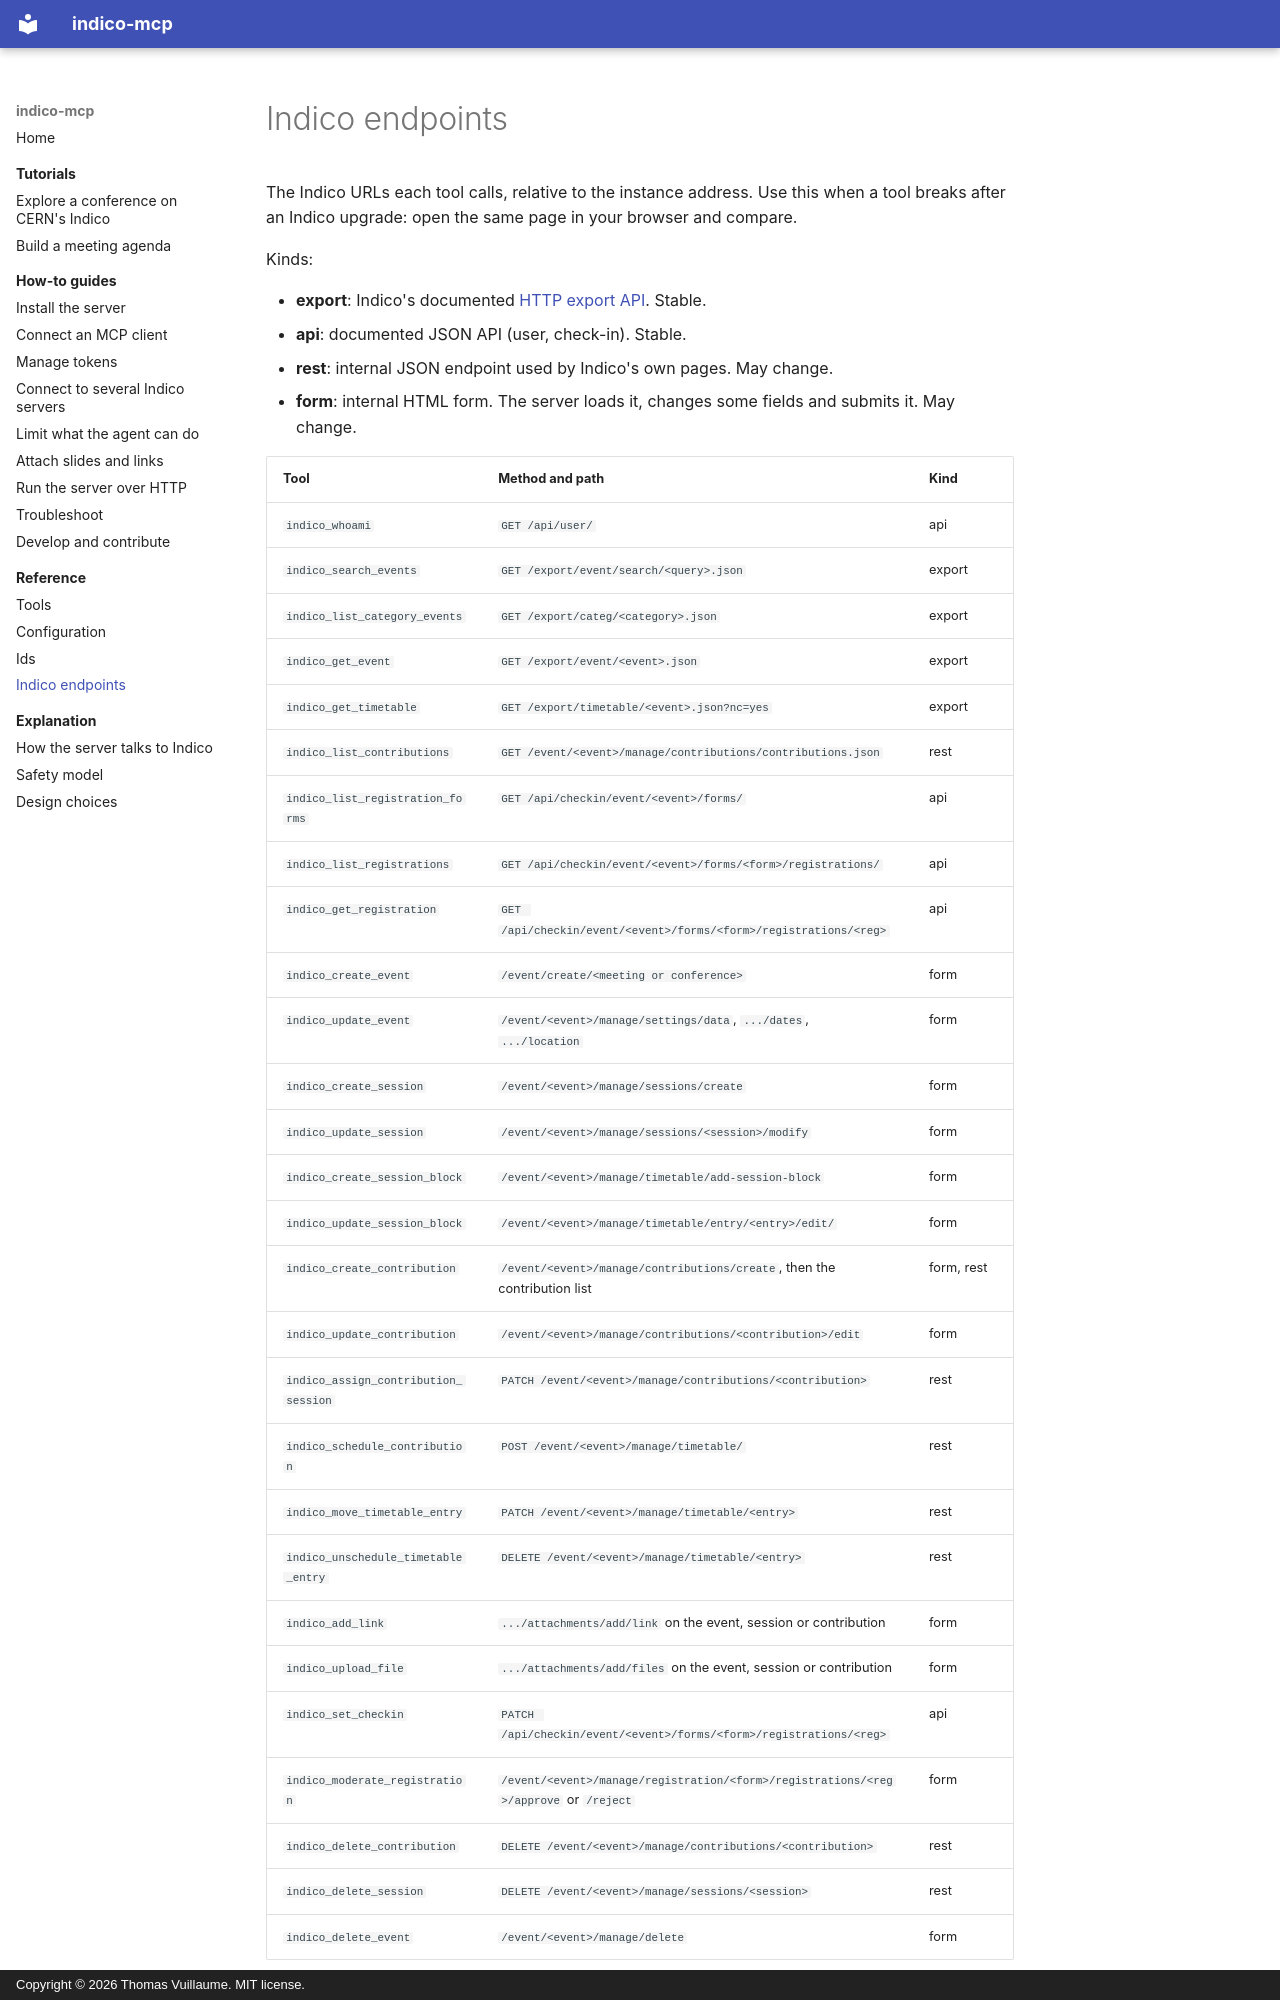

repository: vuillaut/indico-mcp · page: reference/endpoints/index.html · generator: mkdocs · copyright: Copyright © 2026 Thomas Vuillaume. MIT license.

# Indico endpoints

The Indico URLs each tool calls, relative to the instance address. Use this when a tool breaks after an Indico upgrade: open the same page in your browser and compare.

Kinds:

- **export**: Indico's documented [HTTP export API](https://docs.getindico.io/en/stable/http-api/). Stable.
- **api**: documented JSON API (user, check-in). Stable.
- **rest**: internal JSON endpoint used by Indico's own pages. May change.
- **form**: internal HTML form. The server loads it, changes some fields and submits it. May change.

| Tool | Method and path | Kind |
|---|---|---|
| `indico_whoami` | `GET /api/user/` | api |
| `indico_search_events` | `GET /export/event/search/<query>.json` | export |
| `indico_list_category_events` | `GET /export/categ/<category>.json` | export |
| `indico_get_event` | `GET /export/event/<event>.json` | export |
| `indico_get_timetable` | `GET /export/timetable/<event>.json?nc=yes` | export |
| `indico_list_contributions` | `GET /event/<event>/manage/contributions/contributions.json` | rest |
| `indico_list_registration_forms` | `GET /api/checkin/event/<event>/forms/` | api |
| `indico_list_registrations` | `GET /api/checkin/event/<event>/forms/<form>/registrations/` | api |
| `indico_get_registration` | `GET /api/checkin/event/<event>/forms/<form>/registrations/<reg>` | api |
| `indico_create_event` | `/event/create/<meeting or conference>` | form |
| `indico_update_event` | `/event/<event>/manage/settings/data`, `.../dates`, `.../location` | form |
| `indico_create_session` | `/event/<event>/manage/sessions/create` | form |
| `indico_update_session` | `/event/<event>/manage/sessions/<session>/modify` | form |
| `indico_create_session_block` | `/event/<event>/manage/timetable/add-session-block` | form |
| `indico_update_session_block` | `/event/<event>/manage/timetable/entry/<entry>/edit/` | form |
| `indico_create_contribution` | `/event/<event>/manage/contributions/create`, then the contribution list | form, rest |
| `indico_update_contribution` | `/event/<event>/manage/contributions/<contribution>/edit` | form |
| `indico_assign_contribution_session` | `PATCH /event/<event>/manage/contributions/<contribution>` | rest |
| `indico_schedule_contribution` | `POST /event/<event>/manage/timetable/` | rest |
| `indico_move_timetable_entry` | `PATCH /event/<event>/manage/timetable/<entry>` | rest |
| `indico_unschedule_timetable_entry` | `DELETE /event/<event>/manage/timetable/<entry>` | rest |
| `indico_add_link` | `.../attachments/add/link` on the event, session or contribution | form |
| `indico_upload_file` | `.../attachments/add/files` on the event, session or contribution | form |
| `indico_set_checkin` | `PATCH /api/checkin/event/<event>/forms/<form>/registrations/<reg>` | api |
| `indico_moderate_registration` | `/event/<event>/manage/registration/<form>/registrations/<reg>/approve` or `/reject` | form |
| `indico_delete_contribution` | `DELETE /event/<event>/manage/contributions/<contribution>` | rest |
| `indico_delete_session` | `DELETE /event/<event>/manage/sessions/<session>` | rest |
| `indico_delete_event` | `/event/<event>/manage/delete` | form |
